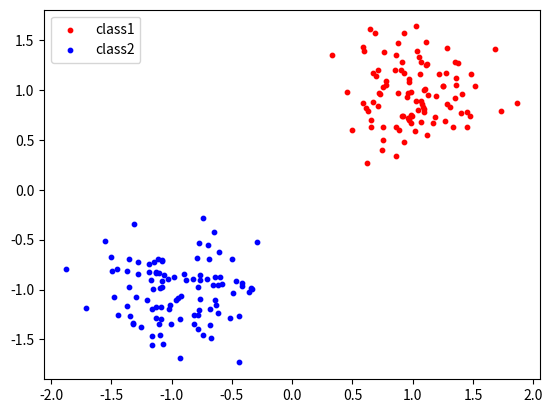
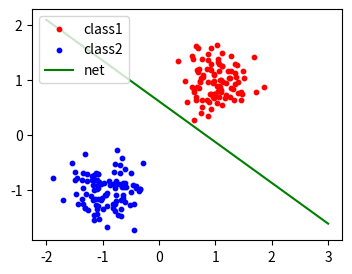
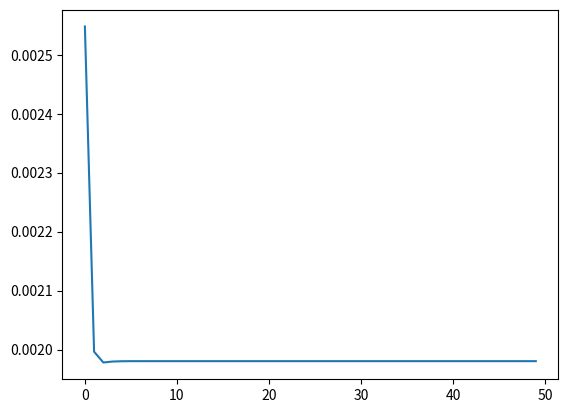

Write the Python code that produced these figures, in order.
import numpy as np
import matplotlib.pyplot as plt

def activation_func(net):
    return np.where(net>=0,+1,-1)

class AdaLine:
    def __init__(self,learning_rate=0.1,iterations=100):
        self.learning_rate=learning_rate
        self.iterations=iterations
        self.activation_func=activation_func
        self.weights=None
        self.bias=None
        self.err=[]

    def fit(self,X,Y):
        samples, inputs= np.shape(X)
        # self.weights=np.random.rand(inputs)
        # self.bias=np.random.rand()
        self.weights=np.zeros(inputs)
        self.bias=0
        
        for _ in range(self.iterations):
            for idx, x_i in enumerate(X):
                net = np.dot(x_i, self.weights) + self.bias
                #y_predicted = self.activation_func(net)

                #update rule
                delta = self.learning_rate * (Y[idx] - net)
                self.weights += delta * x_i
                self.bias += delta

            #error
            self.err.append(0.5*((Y[idx] - net)**2))


    def predict(self, X):
        net = np.dot(X, self.weights) + self.bias
        y_predicted = self.activation_func(net)
        return y_predicted

#generating data
x1=np.random.normal(1,0.3,100)
y1=np.random.normal(1,0.3,100)
# print(x1)
# print(y1)
input0=np.column_stack((x1, y1))
t0=np.zeros(100)+1
print(input0)

x2=np.random.normal(-1,0.3,100)
y2=np.random.normal(-1,0.3,100)
input1=np.column_stack((x2, y2))
t1=np.zeros(100)-1
print(input1)

#plot data sets a)
plt.figure()
ax1 = plt.axes()
ax1.scatter(x1, y1, s=10, c='r', marker="o", label='class1')
ax1.scatter(x2,y2, s=10, c='b', marker="o", label='class2')
plt.legend(loc='upper left')
plt.show()


train_X=np.concatenate((input0,input1))
train_Y=np.concatenate((t0,t1))
print(train_X)

#train the model B)
l=AdaLine(0.1,50)
l.fit(train_X,train_Y)
# print(l.weights,l.bias)
# print(l.err)
# print(len(l.err))

#plot results
plt.figure(figsize=(4, 3))
ax2 = plt.axes()
ax2.scatter(x1, y1, s=10, c='r', marker="o", label='class1')
ax2.scatter(x2,y2, s=10, c='b', marker="o", label='class2')
x=np.arange(-2,4,1)
ax2.plot(x,(-l.weights[0]*x-l.bias)/l.weights[1], c='g', label='net')
plt.legend(loc='upper left')
plt.show()

#plot errors
plt.figure()
plt.plot(l.err)
plt.show()






